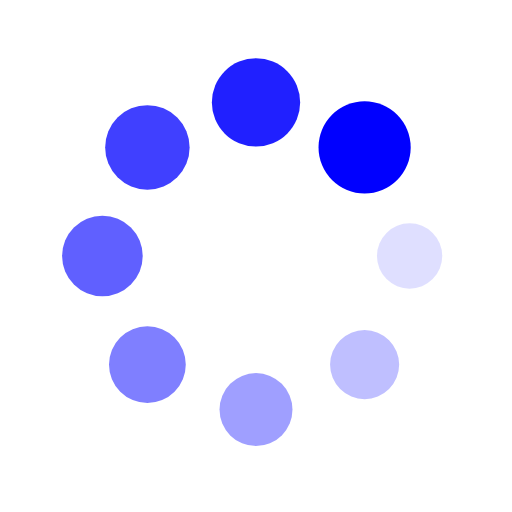
t = 0.00 s
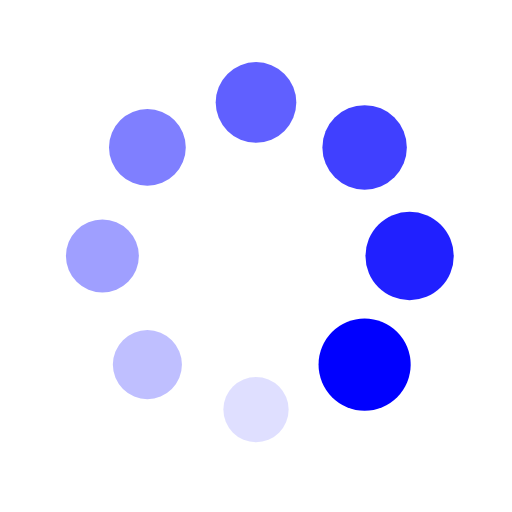
t = 0.25 s
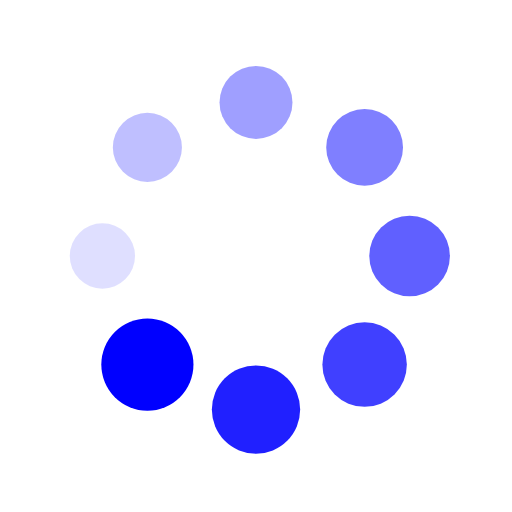
t = 0.50 s
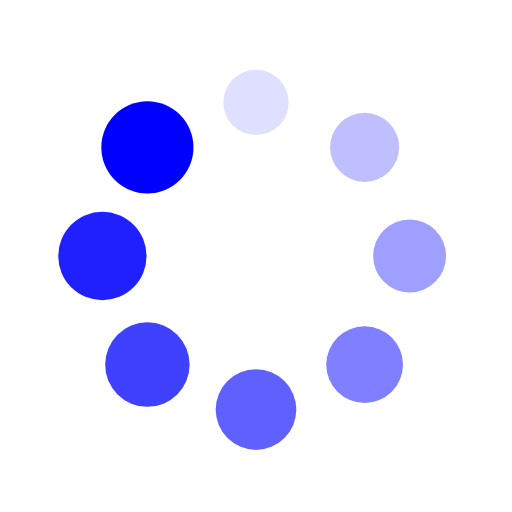
t = 0.75 s

The animated SVG that drew these frames (rendered in a browser with its animation timeline set to each time). Animation: 16 SMIL elements (animate=8,animateTransform=8); one cycle of 1.00 s, repeats indefinitely.

<?xml version="1.0" encoding="utf-8"?>
<svg xmlns="http://www.w3.org/2000/svg" xmlns:xlink="http://www.w3.org/1999/xlink" style="margin: auto; background: none; display: block; shape-rendering: auto;" width="200px" height="200px" viewBox="0 0 100 100" preserveAspectRatio="xMidYMid">
<g transform="translate(80,50)">
<g transform="rotate(0)">
<circle cx="0" cy="0" r="6" fill="#0000ff" fill-opacity="1">
  <animateTransform attributeName="transform" type="scale" begin="-0.875s" values="1.5 1.5;1 1" keyTimes="0;1" dur="1s" repeatCount="indefinite"></animateTransform>
  <animate attributeName="fill-opacity" keyTimes="0;1" dur="1s" repeatCount="indefinite" values="1;0" begin="-0.875s"></animate>
</circle>
</g>
</g><g transform="translate(71.21320343559643,71.21320343559643)">
<g transform="rotate(45)">
<circle cx="0" cy="0" r="6" fill="#0000ff" fill-opacity="0.875">
  <animateTransform attributeName="transform" type="scale" begin="-0.75s" values="1.5 1.5;1 1" keyTimes="0;1" dur="1s" repeatCount="indefinite"></animateTransform>
  <animate attributeName="fill-opacity" keyTimes="0;1" dur="1s" repeatCount="indefinite" values="1;0" begin="-0.75s"></animate>
</circle>
</g>
</g><g transform="translate(50,80)">
<g transform="rotate(90)">
<circle cx="0" cy="0" r="6" fill="#0000ff" fill-opacity="0.75">
  <animateTransform attributeName="transform" type="scale" begin="-0.625s" values="1.5 1.5;1 1" keyTimes="0;1" dur="1s" repeatCount="indefinite"></animateTransform>
  <animate attributeName="fill-opacity" keyTimes="0;1" dur="1s" repeatCount="indefinite" values="1;0" begin="-0.625s"></animate>
</circle>
</g>
</g><g transform="translate(28.786796564403577,71.21320343559643)">
<g transform="rotate(135)">
<circle cx="0" cy="0" r="6" fill="#0000ff" fill-opacity="0.625">
  <animateTransform attributeName="transform" type="scale" begin="-0.5s" values="1.5 1.5;1 1" keyTimes="0;1" dur="1s" repeatCount="indefinite"></animateTransform>
  <animate attributeName="fill-opacity" keyTimes="0;1" dur="1s" repeatCount="indefinite" values="1;0" begin="-0.5s"></animate>
</circle>
</g>
</g><g transform="translate(20,50.00000000000001)">
<g transform="rotate(180)">
<circle cx="0" cy="0" r="6" fill="#0000ff" fill-opacity="0.5">
  <animateTransform attributeName="transform" type="scale" begin="-0.375s" values="1.5 1.5;1 1" keyTimes="0;1" dur="1s" repeatCount="indefinite"></animateTransform>
  <animate attributeName="fill-opacity" keyTimes="0;1" dur="1s" repeatCount="indefinite" values="1;0" begin="-0.375s"></animate>
</circle>
</g>
</g><g transform="translate(28.78679656440357,28.786796564403577)">
<g transform="rotate(225)">
<circle cx="0" cy="0" r="6" fill="#0000ff" fill-opacity="0.375">
  <animateTransform attributeName="transform" type="scale" begin="-0.25s" values="1.5 1.5;1 1" keyTimes="0;1" dur="1s" repeatCount="indefinite"></animateTransform>
  <animate attributeName="fill-opacity" keyTimes="0;1" dur="1s" repeatCount="indefinite" values="1;0" begin="-0.25s"></animate>
</circle>
</g>
</g><g transform="translate(49.99999999999999,20)">
<g transform="rotate(270)">
<circle cx="0" cy="0" r="6" fill="#0000ff" fill-opacity="0.25">
  <animateTransform attributeName="transform" type="scale" begin="-0.125s" values="1.5 1.5;1 1" keyTimes="0;1" dur="1s" repeatCount="indefinite"></animateTransform>
  <animate attributeName="fill-opacity" keyTimes="0;1" dur="1s" repeatCount="indefinite" values="1;0" begin="-0.125s"></animate>
</circle>
</g>
</g><g transform="translate(71.21320343559643,28.78679656440357)">
<g transform="rotate(315)">
<circle cx="0" cy="0" r="6" fill="#0000ff" fill-opacity="0.125">
  <animateTransform attributeName="transform" type="scale" begin="0s" values="1.5 1.5;1 1" keyTimes="0;1" dur="1s" repeatCount="indefinite"></animateTransform>
  <animate attributeName="fill-opacity" keyTimes="0;1" dur="1s" repeatCount="indefinite" values="1;0" begin="0s"></animate>
</circle>
</g>
</g>
<!-- [ldio] generated by https://loading.io/ --></svg>
